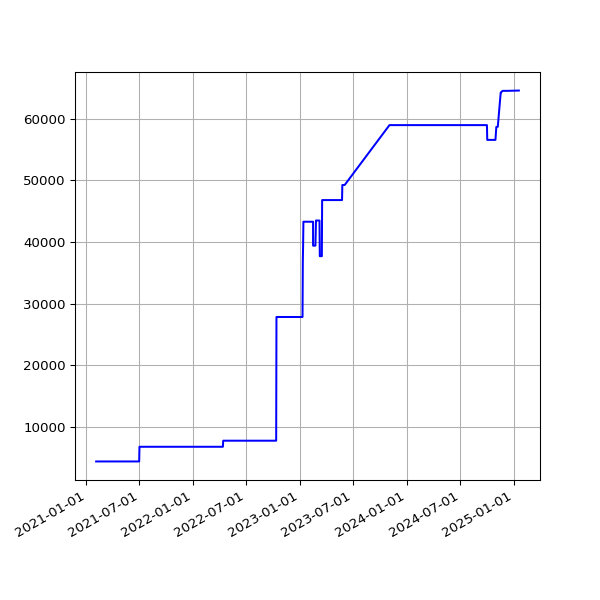

Source data for this figure (header and first rows):
date, value
2021-02-03 19:34:59 +0000, 4414
2021-02-04 19:20:54 +0000, 4414
2021-02-05 19:27:13 +0000, 4414
2021-02-06 19:23:10 +0000, 4414
2021-02-07 19:27:31 +0000, 4414
2021-02-08 19:22:50 +0000, 4414
2021-02-09 19:25:28 +0000, 4414
2021-02-10 19:32:11 +0000, 4414
2021-02-11 19:20:26 +0000, 4414
2021-02-12 19:23:23 +0000, 4414
2021-02-13 19:20:32 +0000, 4414
2021-02-14 19:25:25 +0000, 4414
2021-02-15 19:25:23 +0000, 4414
2021-02-16 19:22:33 +0000, 4414
2021-02-17 20:11:13 +0000, 4414
2021-02-18 20:08:32 +0000, 4414
2021-02-19 20:15:44 +0000, 4414
2021-02-20 20:16:25 +0000, 4414
2021-02-21 20:33:04 +0000, 4414
2021-02-22 20:21:21 +0000, 4414
2021-02-23 20:24:42 +0000, 4414
2021-02-24 20:12:00 +0000, 4414
2021-02-25 19:23:54 +0000, 4414
2021-02-26 19:22:45 +0000, 4414
2021-02-27 19:22:04 +0000, 4414
2021-02-28 19:26:02 +0000, 4414
2021-03-01 19:21:07 +0000, 4414
2021-03-02 19:18:40 +0000, 4414
2021-03-03 19:28:17 +0000, 4414
2021-03-04 19:14:18 +0000, 4414
2021-03-05 19:21:02 +0000, 4414
2021-03-06 19:21:30 +0000, 4414
2021-03-07 19:17:15 +0000, 4414
2021-03-08 19:18:50 +0000, 4414
2021-03-09 19:20:36 +0000, 4414
2021-03-10 20:23:07 +0000, 4414
2021-03-11 19:51:51 +0000, 4414
2021-03-12 19:54:46 +0000, 4414
2021-03-13 19:49:21 +0000, 4414
2021-03-14 19:47:44 +0000, 4414
2021-03-15 19:53:21 +0000, 4414
2021-03-16 19:45:46 +0000, 4414
2021-03-17 19:54:10 +0000, 4414
2021-03-18 19:41:10 +0000, 4414
2021-03-19 19:42:06 +0000, 4414
2021-03-20 19:38:39 +0000, 4414
2021-03-21 19:49:20 +0000, 4414
2021-03-22 19:45:35 +0000, 4414
2021-03-23 19:39:22 +0000, 4414
2021-03-24 19:46:28 +0000, 4414
2021-03-25 20:02:44 +0000, 4414
2021-03-26 19:46:27 +0000, 4414
2021-03-27 19:38:40 +0000, 4414
2021-03-28 19:43:28 +0100, 4414
2021-03-29 19:45:40 +0100, 4414
2021-03-30 19:14:32 +0100, 4414
2021-03-31 19:14:43 +0100, 4414
2021-04-01 19:18:43 +0100, 4414
2021-04-02 19:19:31 +0100, 4414
2021-04-03 19:16:57 +0100, 4414
... 1,048 more rows
